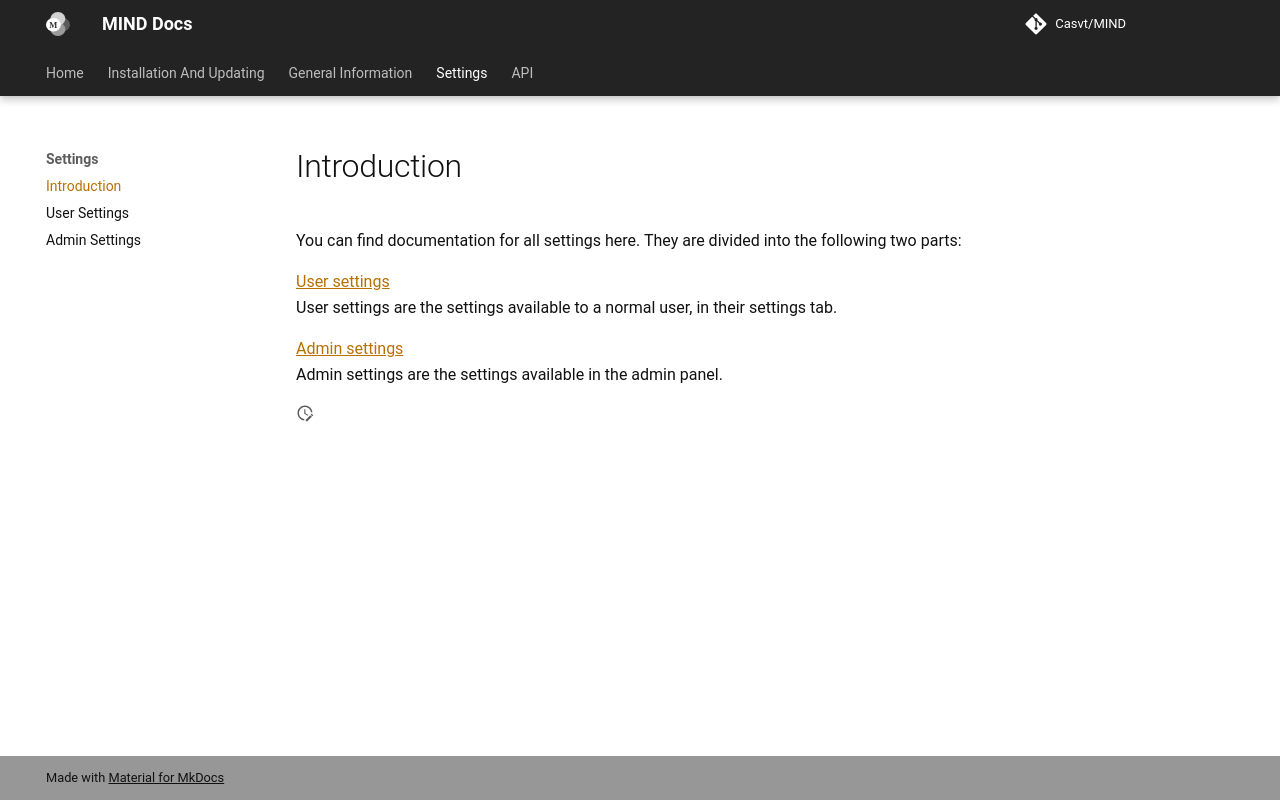

repository: Casvt/MIND · page: settings/settings/index.html · generator: mkdocs

# Introduction

You can find documentation for all settings here. They are divided into two parts: [user settings](./user_settings.md) and [admin settings](./admin_settings.md). User settings are the settings available to a normal user, in the settings tab. Admin settings are the settings available in the admin panel.
